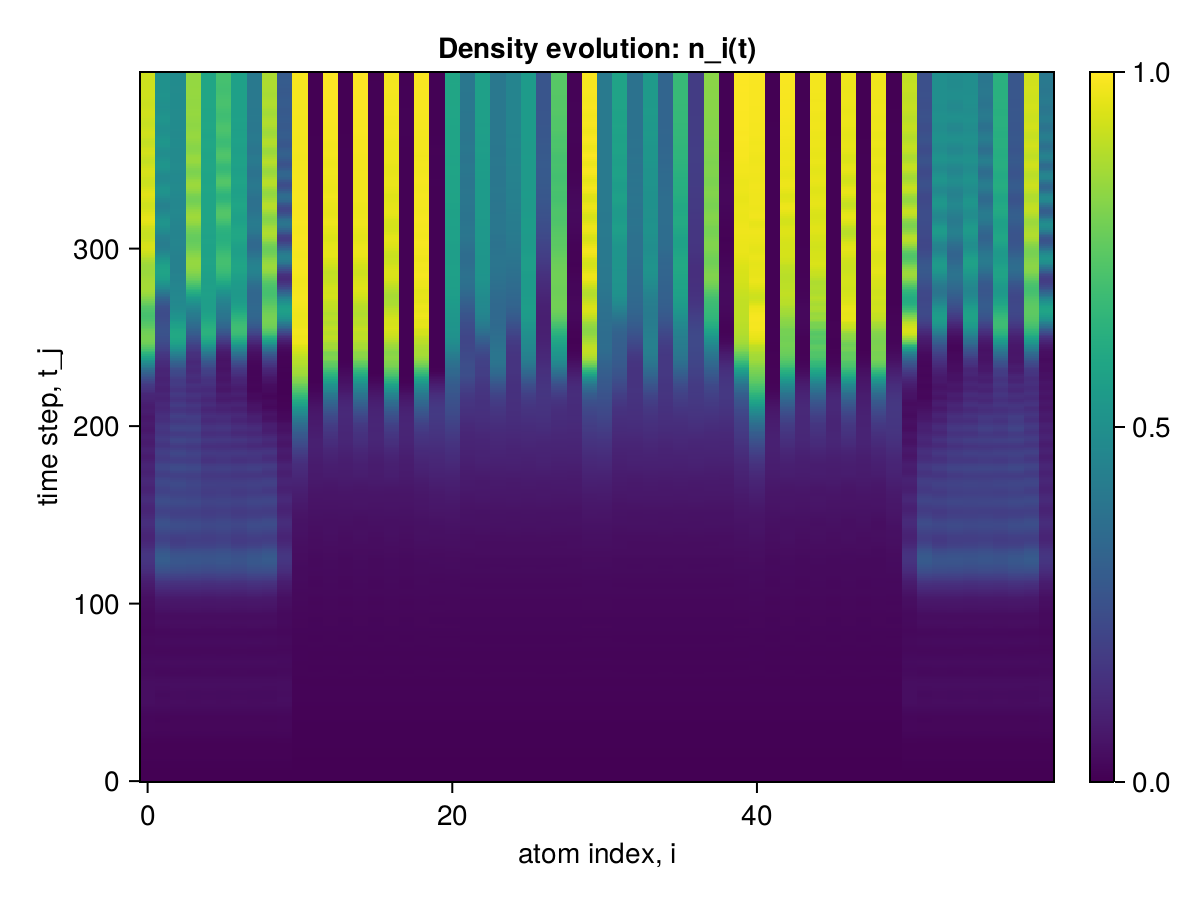

The file beside this chart, header and first rows:
x1, x2, x3, x4, x5, x6, x7, x8, x9, x10, x11, x12, x13, x14, x15, x16, x17, x18, x19, x20, x21, x22, x23, x24
0.0, 0.0, 0.0, 0.0, 0.0, 0.0, 0.0, 0.0, 0.0, 0.0, 0.0, 0.0, 0.0, 0.0, 0.0, 0.0, 0.0, 0.0, 0.0, 0.0, 0.0, 0.0, 0.0, 0.0
2.4111172960972205e-6, 2.411117001888119e-6, 2.411114820133342e-6, 2.411116998279894e-6, 2.411114819800275e-6, 2.411116997835805e-6, 2.411114819356186e-6, 2.4111169973917157e-6, 2.4111148225758328e-6, 2.4111194730780383e-6, 2.1267338436437022e-6, 2.126732173368673e-6, 2.126731913909552e-6, 2.1267321705931153e-6, 2.1267319136875074e-6, 2.1267321702600483e-6, 2.126731913576485e-6, 2.126732170149026e-6, 2.1267319159079534e-6, 2.126734100105221e-6, 2.126734100160732e-6, 2.126732173479695e-6, 2.126732170537604e-6, 2.126732170537604e-6
2.104071044672917e-5, 2.1040670644900672e-5, 2.104051893891956e-5, 2.104067077257632e-5, 2.104051893880854e-5, 2.1040670772465297e-5, 2.1040518938697517e-5, 2.1040670772354275e-5, 2.104051880907898e-5, 2.1040862279497752e-5, 1.66208358393094e-5, 1.6620726213723014e-5, 1.662069084396034e-5, 1.662072540203896e-5, 1.6620690844071362e-5, 1.662072540203896e-5, 1.6620690844071362e-5, 1.662072540203896e-5, 1.662069165503377e-5, 1.662087039633331e-5, 1.6620870527839227e-5, 1.6620726475069514e-5, 1.662072566294137e-5, 1.6620725663107905e-5
8.033920614175516e-5, 8.033827122738701e-5, 8.033632615728203e-5, 8.033828886117034e-5, 8.033632615617181e-5, 8.033828886105931e-5, 8.033632615628283e-5, 8.033828886205852e-5, 8.033630842874118e-5, 8.034116881278086e-5, 5.3600089042149524e-5, 5.359863093579165e-5, 5.359772088148196e-5, 5.3598601500948195e-5, 5.359772088264769e-5, 5.359860150117024e-5, 5.3597720882758715e-5, 5.359860150022655e-5, 5.359775029079028e-5, 5.360096963930028e-5, 5.3600977638734726e-5, 5.359864687942695e-5, 5.3598617443084695e-5, 5.3598617444472474e-5
0.0002097, 0.0002097, 0.0002097, 0.0002097, 0.0002097, 0.0002097, 0.0002097, 0.0002097, 0.0002096, 0.0002097, 0.000111, 0.000111, 0.000111, 0.000111, 0.000111, 0.000111, 0.000111, 0.000111, 0.000111, 0.000111, 0.000111, 0.000111, 0.000111, 0.000111
0.0004361, 0.0004361, 0.000436, 0.0004361, 0.000436, 0.0004361, 0.000436, 0.0004361, 0.000436, 0.0004362, 0.0001715, 0.0001715, 0.0001715, 0.0001715, 0.0001715, 0.0001715, 0.0001715, 0.0001715, 0.0001715, 0.0001716, 0.0001716, 0.0001715, 0.0001715, 0.0001715
0.0007776, 0.0007776, 0.0007776, 0.0007777, 0.0007776, 0.0007777, 0.0007776, 0.0007777, 0.0007776, 0.0007776, 0.000213, 0.0002131, 0.0002129, 0.0002131, 0.0002129, 0.0002131, 0.0002129, 0.0002131, 0.0002129, 0.0002132, 0.0002133, 0.0002131, 0.0002131, 0.0002131
0.001237, 0.001237, 0.001237, 0.001237, 0.001237, 0.001237, 0.001237, 0.001237, 0.001237, 0.001237, 0.0002261, 0.0002262, 0.0002258, 0.0002262, 0.0002258, 0.0002262, 0.0002258, 0.0002262, 0.0002258, 0.0002265, 0.0002265, 0.0002263, 0.0002263, 0.0002263
0.001797, 0.001798, 0.001798, 0.001798, 0.001798, 0.001798, 0.001798, 0.001798, 0.001798, 0.001797, 0.0002258, 0.000226, 0.0002255, 0.000226, 0.0002255, 0.000226, 0.0002255, 0.000226, 0.0002255, 0.0002263, 0.0002264, 0.000226, 0.000226, 0.000226
0.002423, 0.002423, 0.002424, 0.002423, 0.002424, 0.002423, 0.002424, 0.002423, 0.002424, 0.002422, 0.0002476, 0.000247, 0.0002473, 0.000247, 0.0002473, 0.000247, 0.0002473, 0.000247, 0.0002473, 0.0002472, 0.0002473, 0.000247, 0.000247, 0.000247
0.003066, 0.003061, 0.003064, 0.003062, 0.003064, 0.003062, 0.003064, 0.003062, 0.003063, 0.003064, 0.0003237, 0.0003224, 0.0003236, 0.0003224, 0.0003236, 0.0003224, 0.0003236, 0.0003224, 0.0003236, 0.0003225, 0.0003226, 0.0003224, 0.0003224, 0.0003224
0.003669, 0.003655, 0.003659, 0.003656, 0.003659, 0.003656, 0.003659, 0.003656, 0.003658, 0.003665, 0.0004602, 0.0004598, 0.00046, 0.0004598, 0.00046, 0.0004598, 0.00046, 0.0004598, 0.0004601, 0.0004599, 0.0004601, 0.0004599, 0.0004599, 0.0004599
0.004178, 0.00415, 0.004157, 0.004153, 0.004157, 0.004153, 0.004157, 0.004153, 0.004155, 0.004173, 0.0006306, 0.0006308, 0.00063, 0.0006305, 0.00063, 0.0006304, 0.00063, 0.0006305, 0.0006302, 0.0006309, 0.0006313, 0.0006308, 0.0006306, 0.0006306
0.004554, 0.004508, 0.004518, 0.004512, 0.004518, 0.004512, 0.004518, 0.004512, 0.004514, 0.004548, 0.0007848, 0.0007835, 0.000783, 0.0007828, 0.0007833, 0.0007827, 0.0007832, 0.0007829, 0.0007836, 0.0007838, 0.0007847, 0.0007838, 0.000783, 0.0007831
0.004782, 0.004712, 0.004727, 0.004719, 0.004727, 0.004719, 0.004727, 0.004719, 0.004721, 0.004773, 0.0008767, 0.0008746, 0.0008735, 0.0008733, 0.0008739, 0.0008734, 0.0008739, 0.0008735, 0.0008741, 0.0008755, 0.0008765, 0.0008757, 0.000874, 0.0008746
0.004874, 0.004779, 0.004799, 0.004788, 0.004799, 0.004788, 0.004799, 0.004788, 0.00479, 0.004862, 0.000901, 0.0008986, 0.0008974, 0.0008978, 0.0008972, 0.0008969, 0.0008972, 0.0008975, 0.000897, 0.0009003, 0.0009001, 0.0008994, 0.0008969, 0.0008985
0.004869, 0.004751, 0.004776, 0.004762, 0.004776, 0.004762, 0.004776, 0.004763, 0.004765, 0.004855, 0.000903, 0.0008987, 0.0008995, 0.0008972, 0.000899, 0.000897, 0.000899, 0.0008977, 0.0008986, 0.000901, 0.0009002, 0.0008996, 0.0008971, 0.0008983
0.004838, 0.0047, 0.004729, 0.004714, 0.004729, 0.004714, 0.004729, 0.004714, 0.004716, 0.004822, 0.0009482, 0.000943, 0.0009458, 0.000942, 0.0009442, 0.0009415, 0.0009442, 0.0009421, 0.0009438, 0.0009453, 0.0009445, 0.0009433, 0.0009415, 0.0009422
0.004867, 0.004714, 0.004747, 0.004729, 0.004747, 0.004729, 0.004747, 0.00473, 0.004732, 0.004848, 0.001087, 0.001085, 0.001086, 0.001085, 0.001085, 0.001085, 0.001085, 0.001085, 0.001084, 0.001087, 0.001088, 0.001085, 0.001085, 0.001086
0.005046, 0.004886, 0.004921, 0.004902, 0.00492, 0.004902, 0.00492, 0.004902, 0.004905, 0.005026, 0.001325, 0.001325, 0.001325, 0.001326, 0.001324, 0.001326, 0.001324, 0.001326, 0.001324, 0.001328, 0.001329, 0.001324, 0.001326, 0.001326
0.005458, 0.005299, 0.005333, 0.005314, 0.005332, 0.005314, 0.005332, 0.005315, 0.005318, 0.005439, 0.00161, 0.001606, 0.001606, 0.001607, 0.001607, 0.001607, 0.001607, 0.001606, 0.001608, 0.001608, 0.001612, 0.001606, 0.001607, 0.001609
0.006165, 0.006008, 0.006041, 0.006022, 0.006041, 0.006022, 0.00604, 0.006022, 0.006027, 0.006145, 0.001849, 0.001839, 0.001843, 0.001841, 0.001845, 0.001841, 0.001845, 0.00184, 0.001846, 0.001846, 0.001847, 0.00184, 0.001841, 0.001844
0.007187, 0.007031, 0.007063, 0.007042, 0.007063, 0.007042, 0.007063, 0.007043, 0.007051, 0.007166, 0.001983, 0.001967, 0.001971, 0.001966, 0.001973, 0.001966, 0.001973, 0.001965, 0.001973, 0.001974, 0.001979, 0.001972, 0.001968, 0.00197
0.008502, 0.008336, 0.00837, 0.008346, 0.008369, 0.008346, 0.008369, 0.008347, 0.008358, 0.008479, 0.002014, 0.00199, 0.002002, 0.001991, 0.002002, 0.001992, 0.002003, 0.001992, 0.002002, 0.002004, 0.002003, 0.001996, 0.001996, 0.001998
0.01004, 0.009848, 0.009886, 0.009859, 0.009886, 0.009859, 0.009886, 0.00986, 0.009873, 0.01002, 0.002018, 0.001991, 0.002001, 0.001989, 0.002001, 0.001989, 0.002001, 0.00199, 0.002001, 0.002002, 0.002004, 0.001998, 0.001994, 0.001995
0.01171, 0.01145, 0.0115, 0.01147, 0.0115, 0.01147, 0.0115, 0.01147, 0.01148, 0.01167, 0.002083, 0.002066, 0.00207, 0.002067, 0.002069, 0.002068, 0.002069, 0.002069, 0.002068, 0.002077, 0.002076, 0.00207, 0.002074, 0.002076
0.01337, 0.01301, 0.01308, 0.01303, 0.01308, 0.01303, 0.01308, 0.01303, 0.01305, 0.01332, 0.002287, 0.002288, 0.002275, 0.002288, 0.002275, 0.002287, 0.002275, 0.002286, 0.002274, 0.002294, 0.002296, 0.00229, 0.002291, 0.002292
0.01488, 0.01437, 0.01447, 0.01441, 0.01447, 0.01441, 0.01447, 0.01441, 0.01443, 0.01481, 0.002628, 0.002635, 0.00262, 0.002638, 0.002619, 0.002638, 0.002619, 0.002637, 0.002619, 0.002645, 0.002645, 0.002634, 0.002643, 0.002645
0.01612, 0.01542, 0.01557, 0.01548, 0.01557, 0.01548, 0.01557, 0.01549, 0.01551, 0.01603, 0.003016, 0.003019, 0.003001, 0.003019, 0.003001, 0.003016, 0.003002, 0.003013, 0.003004, 0.00303, 0.003034, 0.003021, 0.003019, 0.003022
0.01701, 0.01609, 0.01628, 0.01617, 0.01628, 0.01617, 0.01628, 0.01618, 0.01619, 0.01689, 0.003329, 0.003309, 0.003306, 0.003309, 0.003306, 0.003313, 0.003307, 0.00331, 0.003308, 0.003336, 0.003339, 0.003316, 0.003319, 0.003321
0.01751, 0.01634, 0.0166, 0.01646, 0.0166, 0.01646, 0.0166, 0.01646, 0.01648, 0.01736, 0.003499, 0.003447, 0.003463, 0.003447, 0.003464, 0.003446, 0.003465, 0.003444, 0.003468, 0.003483, 0.00349, 0.003463, 0.003457, 0.003458
0.01765, 0.01625, 0.01657, 0.0164, 0.01656, 0.0164, 0.01656, 0.01641, 0.01641, 0.01748, 0.003541, 0.003455, 0.003498, 0.003452, 0.003498, 0.003462, 0.003498, 0.00346, 0.003502, 0.003501, 0.003508, 0.003476, 0.003473, 0.003469
0.01754, 0.01593, 0.01631, 0.01612, 0.0163, 0.01612, 0.0163, 0.01613, 0.01612, 0.01734, 0.003545, 0.003461, 0.003501, 0.003459, 0.003501, 0.003461, 0.0035, 0.003464, 0.003507, 0.003501, 0.003508, 0.00348, 0.003476, 0.003472
0.01733, 0.01559, 0.01601, 0.01579, 0.016, 0.0158, 0.016, 0.01581, 0.01579, 0.01711, 0.003645, 0.003591, 0.003609, 0.00359, 0.003608, 0.003596, 0.003607, 0.003598, 0.003612, 0.003622, 0.003628, 0.003604, 0.003604, 0.003602
0.0172, 0.01542, 0.01586, 0.01564, 0.01585, 0.01564, 0.01584, 0.01566, 0.01562, 0.01697, 0.00393, 0.003918, 0.003909, 0.003923, 0.003907, 0.003916, 0.003908, 0.00392, 0.003917, 0.003938, 0.003938, 0.00392, 0.003925, 0.003929
0.01734, 0.01562, 0.01607, 0.01584, 0.01605, 0.01585, 0.01604, 0.01587, 0.01582, 0.01711, 0.00438, 0.004385, 0.004363, 0.004386, 0.004359, 0.004385, 0.004361, 0.004384, 0.004373, 0.004402, 0.004405, 0.004384, 0.004387, 0.00439
0.01791, 0.01636, 0.01678, 0.01656, 0.01675, 0.01656, 0.01675, 0.01659, 0.01654, 0.01769, 0.004863, 0.00485, 0.004841, 0.004855, 0.004836, 0.004845, 0.004838, 0.004844, 0.004852, 0.004885, 0.004883, 0.004848, 0.004855, 0.004864
0.01901, 0.01767, 0.01805, 0.01785, 0.01802, 0.01785, 0.01802, 0.01788, 0.01784, 0.0188, 0.00525, 0.005167, 0.005195, 0.00516, 0.00519, 0.005164, 0.005193, 0.005157, 0.005205, 0.005221, 0.005232, 0.005179, 0.00517, 0.005169
0.02065, 0.01954, 0.01987, 0.01968, 0.01984, 0.01969, 0.01983, 0.01971, 0.01969, 0.02046, 0.005444, 0.005272, 0.005364, 0.005272, 0.005357, 0.005271, 0.00536, 0.005267, 0.005372, 0.005362, 0.005368, 0.005294, 0.005293, 0.005296
0.02276, 0.02181, 0.02209, 0.02192, 0.02206, 0.02192, 0.02206, 0.02194, 0.02195, 0.02259, 0.005473, 0.005256, 0.00537, 0.005245, 0.005363, 0.005254, 0.005362, 0.005251, 0.005375, 0.005349, 0.005369, 0.00529, 0.005275, 0.005267
0.02519, 0.02423, 0.0245, 0.02433, 0.02448, 0.02433, 0.02448, 0.02435, 0.02439, 0.02501, 0.005465, 0.005274, 0.005365, 0.005273, 0.005359, 0.005276, 0.005355, 0.00528, 0.005364, 0.005369, 0.005378, 0.005305, 0.005309, 0.005308
0.02769, 0.02653, 0.02683, 0.02663, 0.02682, 0.02664, 0.02681, 0.02665, 0.02672, 0.0275, 0.005604, 0.005498, 0.005513, 0.005494, 0.005513, 0.005495, 0.005507, 0.005501, 0.005513, 0.00556, 0.005576, 0.005525, 0.00552, 0.005515
0.03004, 0.02842, 0.0288, 0.02856, 0.02879, 0.02856, 0.02879, 0.02857, 0.02866, 0.0298, 0.005962, 0.005951, 0.005904, 0.005955, 0.005908, 0.005951, 0.005901, 0.005958, 0.0059, 0.006003, 0.006003, 0.005965, 0.005978, 0.00599
0.03201, 0.02967, 0.0302, 0.02989, 0.0302, 0.02989, 0.0302, 0.02989, 0.02998, 0.03169, 0.006494, 0.006535, 0.00645, 0.006535, 0.006459, 0.006529, 0.006454, 0.006531, 0.006447, 0.00658, 0.00659, 0.006548, 0.006547, 0.006553
0.03342, 0.03018, 0.03091, 0.03051, 0.03091, 0.03052, 0.03091, 0.03051, 0.03058, 0.033, 0.007062, 0.007037, 0.006992, 0.007036, 0.007007, 0.007038, 0.007009, 0.007035, 0.006989, 0.007126, 0.007131, 0.007056, 0.007059, 0.007077
0.0342, 0.02998, 0.03096, 0.03046, 0.03096, 0.03046, 0.03096, 0.03046, 0.03048, 0.03368, 0.007505, 0.007316, 0.007377, 0.007311, 0.007397, 0.007311, 0.007407, 0.007306, 0.007388, 0.007455, 0.007474, 0.007354, 0.007342, 0.007343
0.03442, 0.02927, 0.03052, 0.0299, 0.0305, 0.0299, 0.0305, 0.02992, 0.02986, 0.03377, 0.007712, 0.007354, 0.007538, 0.007346, 0.007555, 0.007358, 0.007567, 0.007353, 0.00755, 0.007542, 0.007566, 0.007409, 0.007397, 0.007397
0.03421, 0.02836, 0.02986, 0.02914, 0.02982, 0.02914, 0.02982, 0.02918, 0.02902, 0.03345, 0.007738, 0.007314, 0.007544, 0.007311, 0.007552, 0.007312, 0.007563, 0.007314, 0.007557, 0.007511, 0.007537, 0.007375, 0.007364, 0.007353
0.03383, 0.02762, 0.02932, 0.02852, 0.02925, 0.02852, 0.02924, 0.0286, 0.02832, 0.03299, 0.007769, 0.00741, 0.007587, 0.007409, 0.007587, 0.007416, 0.007593, 0.007419, 0.007598, 0.007571, 0.007596, 0.007464, 0.007458, 0.007452
0.03354, 0.02742, 0.02924, 0.02839, 0.02912, 0.02839, 0.02911, 0.02851, 0.02811, 0.03266, 0.007974, 0.00779, 0.007853, 0.007798, 0.007842, 0.007789, 0.007843, 0.007798, 0.007865, 0.007899, 0.007908, 0.00782, 0.007829, 0.007828
0.03364, 0.02805, 0.02987, 0.029, 0.02971, 0.02902, 0.02969, 0.02918, 0.02869, 0.03276, 0.008422, 0.008413, 0.008364, 0.008417, 0.008346, 0.008416, 0.00834, 0.008419, 0.008369, 0.008481, 0.008491, 0.008428, 0.008431, 0.008439
0.03413, 0.0294, 0.03112, 0.03029, 0.03093, 0.03031, 0.0309, 0.0305, 0.02997, 0.0333, 0.008978, 0.009, 0.008923, 0.009005, 0.008905, 0.008995, 0.008899, 0.008997, 0.00893, 0.009098, 0.009092, 0.009005, 0.009015, 0.00903
0.03477, 0.03109, 0.0326, 0.03183, 0.03239, 0.03186, 0.03236, 0.03208, 0.03156, 0.03403, 0.009399, 0.009249, 0.00927, 0.009241, 0.00926, 0.009244, 0.009253, 0.009238, 0.009279, 0.009407, 0.009424, 0.009272, 0.009255, 0.009261
0.03527, 0.03262, 0.03386, 0.03319, 0.03365, 0.03323, 0.03361, 0.03343, 0.033, 0.03465, 0.009496, 0.009065, 0.009271, 0.009055, 0.009265, 0.009056, 0.009264, 0.00905, 0.009283, 0.00932, 0.009332, 0.009107, 0.009099, 0.009107
0.03539, 0.03355, 0.0345, 0.03393, 0.03432, 0.03397, 0.03427, 0.03415, 0.03387, 0.03489, 0.009288, 0.00865, 0.008984, 0.008632, 0.008981, 0.00864, 0.00898, 0.008634, 0.008991, 0.008936, 0.00898, 0.008721, 0.008693, 0.008681
0.03494, 0.03356, 0.03424, 0.03378, 0.03413, 0.03382, 0.03407, 0.03394, 0.03386, 0.03454, 0.008981, 0.008331, 0.008654, 0.008324, 0.008653, 0.008325, 0.008656, 0.008325, 0.008656, 0.0086, 0.008633, 0.008407, 0.008404, 0.008401
0.03388, 0.03256, 0.03302, 0.03267, 0.03299, 0.0327, 0.03294, 0.03274, 0.03286, 0.03355, 0.008835, 0.008394, 0.008568, 0.008393, 0.008567, 0.008391, 0.008566, 0.008394, 0.008569, 0.008566, 0.00861, 0.008462, 0.008456, 0.008443
0.0323, 0.03065, 0.03101, 0.03073, 0.03106, 0.03074, 0.03102, 0.0307, 0.031, 0.03198, 0.008995, 0.008872, 0.008852, 0.008883, 0.008851, 0.008875, 0.008847, 0.008881, 0.008846, 0.008958, 0.008972, 0.008909, 0.008926, 0.008935
0.0304, 0.0282, 0.02856, 0.02832, 0.02868, 0.02831, 0.02866, 0.0282, 0.0286, 0.03005, 0.009453, 0.009563, 0.009405, 0.009572, 0.009406, 0.009561, 0.0094, 0.009565, 0.009402, 0.009603, 0.009609, 0.00957, 0.009574, 0.009577
0.02846, 0.02568, 0.02613, 0.0259, 0.0263, 0.02587, 0.0263, 0.02572, 0.02613, 0.02806, 0.01005, 0.01013, 0.01001, 0.01012, 0.01001, 0.01012, 0.01001, 0.01012, 0.01, 0.01022, 0.0102, 0.01011, 0.01011, 0.01013
... 340 more rows
